Run: headless pygame with SDL's dummy video driver; simulated clock (each Clock.tick advances the game by its frame time, no real sleeping); random seed 0; keys injected as events and as key.get_pressed() state; no mouse input.
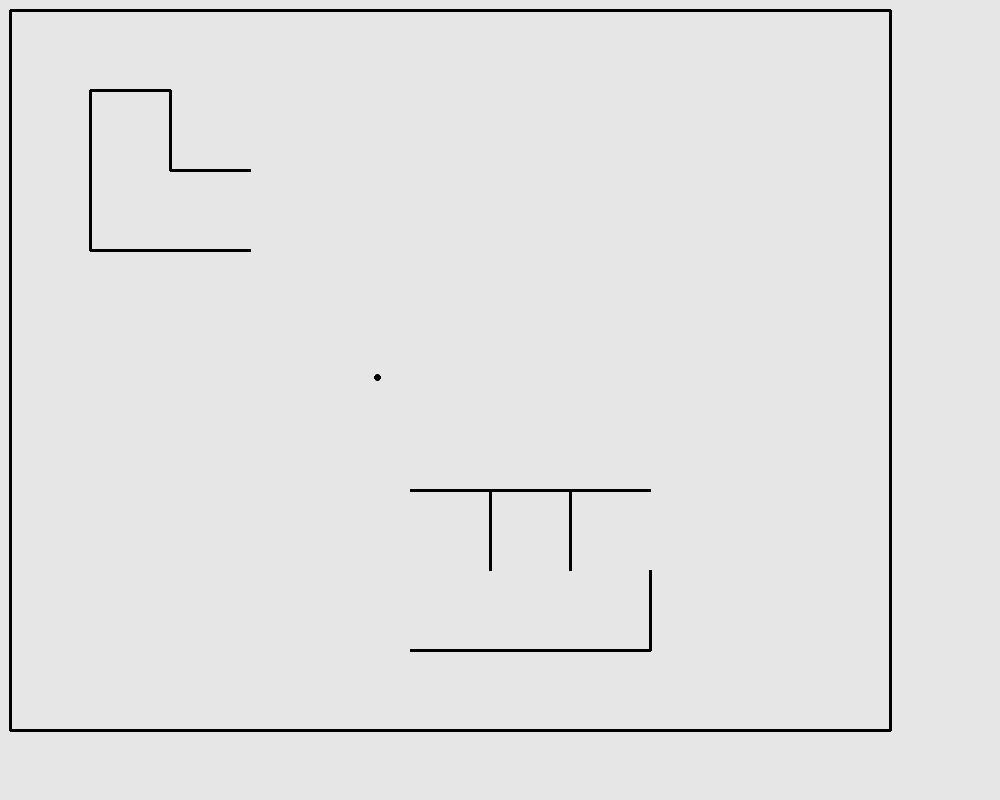
Frame 1 of 4 · flips 1–60 · no input
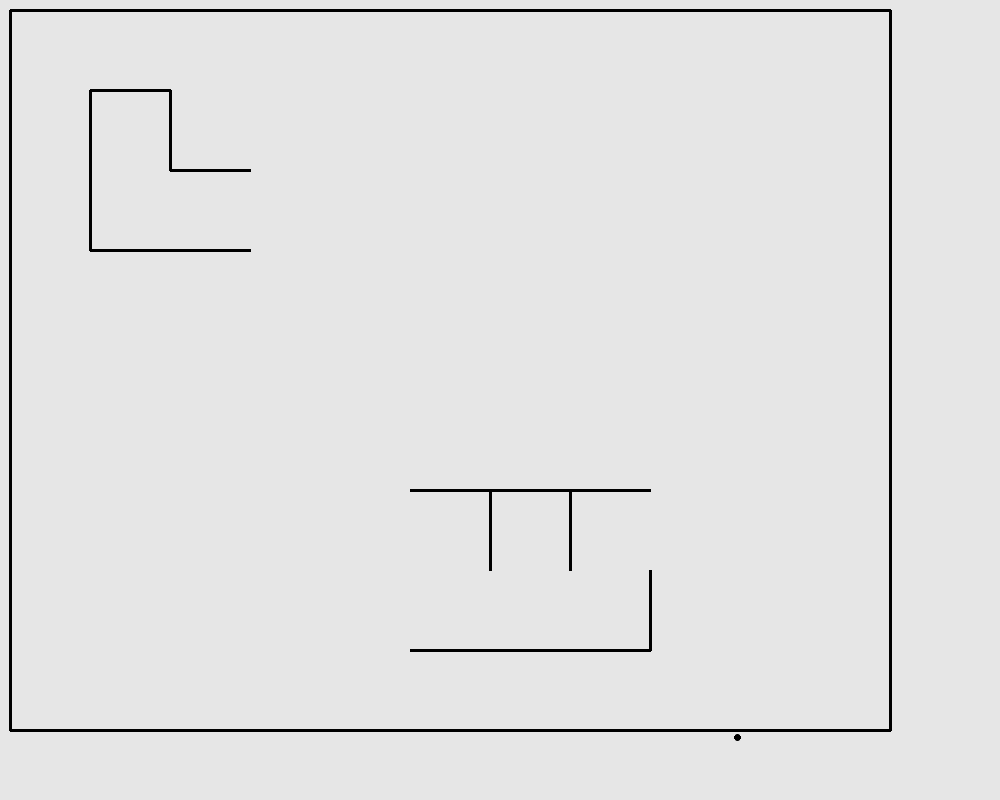
Frame 2 of 4 · flips 61–180 · tapped SPACE, RETURN · held RIGHT (→), D
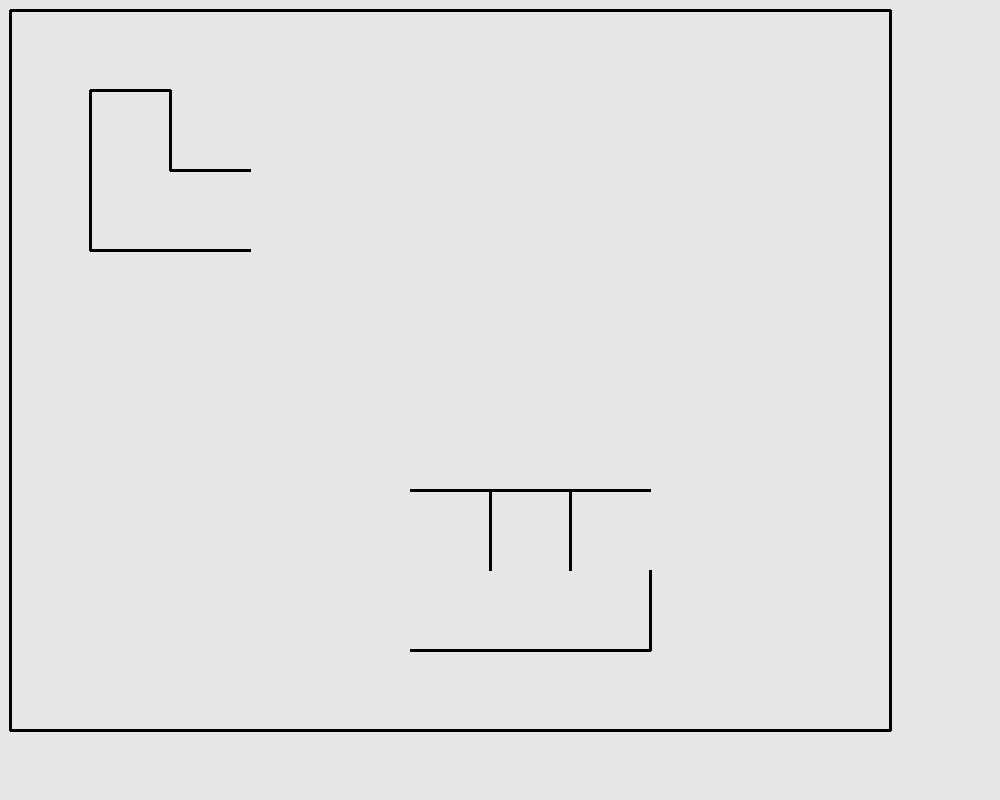
Frame 3 of 4 · flips 181–300 · held DOWN (↓), S
Frame 4 of 4 · flips 301–420 · held LEFT (←), A, UP (↑), W · screen unchanged from frame 3, image omitted

The pygame program that drew these frames:

import pygame
from pygame import gfxdraw
import sys
import random


class Board:
    def __init__(self, width, height):
        self.left = None
        self.top = None
        self.cell_size = None
        self.width = width
        self.height = height
        self.board = [[""] * width for _ in range(height)]
        self.set_default()

    def set_view(self, left, top, cell_size):
        self.left = left
        self.top = top
        self.cell_size = cell_size

    def set_default(self):
        for j in range(self.width):
            for i in range(self.height):
                self.board[i][j] = ""
        for i in range(self.width):
            self.board[0][i] += "U"
            self.board[-1][i] += "D"
        for i in range(self.height):
            self.board[i][0] += "L"
            self.board[i][-1] += "R"

    def fill(self, level):
        for j in range(self.width):
            for i in range(self.height):
                self.board[i][j] += level[i][j]

    def render(self, screen):
        for j in range(self.width):
            for i in range(self.height):
                if "U" in self.board[i][j]:
                    pygame.draw.line(screen, "black",
                                     (self.top + j * self.cell_size, self.left + i * self.cell_size),
                                     (self.top + (j + 1) * self.cell_size, self.left + i * self.cell_size),
                                     3)
                if "L" in self.board[i][j]:
                    pygame.draw.line(screen, "black",
                                     (self.top + j * self.cell_size, self.left + i * self.cell_size),
                                     (self.top + j * self.cell_size, self.left + (i + 1) * self.cell_size),
                                     3)
                if "D" in self.board[i][j]:
                    pygame.draw.line(screen, "black",
                                     (self.top + j * self.cell_size, self.left + (i + 1) * self.cell_size),
                                     (self.top + (j + 1) * self.cell_size, self.left + (i + 1) * self.cell_size),
                                     3)
                if "R" in self.board[i][j]:
                    pygame.draw.line(screen, "black",
                                     (self.top + (j + 1) * self.cell_size, self.left + i * self.cell_size),
                                     (self.top + (j + 1) * self.cell_size, self.left + (i + 1) * self.cell_size),
                                     3)

    def get_cell(self, coords):
        if coords[0] < self.left or coords[1] < self.top or (
                coords[0] > self.left + self.height * self.cell_size) or (
                coords[1] > self.top + self.width * self.cell_size):
            return None
        cell = [0, 0]
        cell[0] = (coords[0] - self.left) // self.cell_size
        cell[1] = (coords[1] - self.top) // self.cell_size
        return tuple(cell)

    def on_click(self, cell):
        pass

    def get_click(self, coords):
        cell = self.get_cell(coords)
        self.on_click(cell)
        return cell


class Bullet(pygame.sprite.Sprite):
    def __init__(self, radius, x, y, vx, vy):
        super().__init__()
        self.radius = radius
        self.x = x
        self.y = y
        self.vx = vx
        self.vy = vy

    def update(self):
        self.x += self.vx
        self.y += self.vy

    def render(self, screen):
        gfxdraw.aacircle(screen, self.x, self.y, self.radius, (0, 0, 0))
        gfxdraw.filled_circle(screen, self.x, self.y, self.radius, (0, 0, 0))


class Border(pygame.sprite.Sprite):
    def __init__(self):
        pass


level1 = [["", "", "", "", "", "", "", "", "", "", ""],
          ["", "RLU", "", "", "", "", "", "", "", "", ""],
          ["", "LD", "UD", "", "", "", "", "", "", "", ""],
          ["", "", "", "", "", "", "", "", "", "", ""],
          ["", "", "", "", "", "", "", "", "", "", ""],
          ["", "", "", "", "", "", "", "", "", "", ""],
          ["", "", "", "", "", "UR", "U", "LU", "", "", ""],
          ["", "", "", "", "", "D", "D", "DR", "", "", ""],
          ["", "", "", "", "", "", "", "", "", "", ""]]
FPS = 60
if __name__ == "__main__":
    pygame.init()
    screen = pygame.display.set_mode((1000, 800))
    running = True
    field = Board(11, 9)
    field.set_view(10, 10, 80)
    field.fill(level1)
    bullets = [Bullet(3, 200, 200, 3, 3)]
    clock = pygame.time.Clock()
    while running:
        for event in pygame.event.get():
            if event.type == pygame.QUIT:
                running = False
        screen.fill((230, 230, 230))
        field.render(screen)
        for bullet in bullets:
            bullet.render(screen)
            bullet.update()
        clock.tick(FPS)
        pygame.display.flip()
